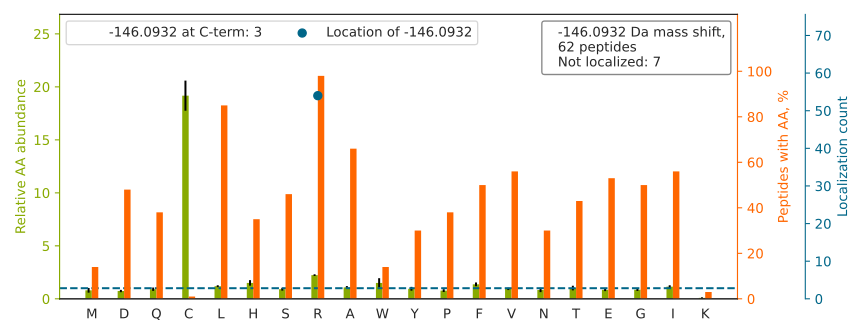

Data behind this chart, as committed beside it:
top isoform	localization score	spectrum
QFGFIVLTTSAGIMDHEEARR[-146]	0.9492	QEXI22200.40210.40210.3
HGQALGELAEQLEQAR[-146]R	0.9014	QEXI22200.25459.25459.3
APGPGLAQGLPQLHSLVLR[-146]R	0.9348	QEXI22200.35075.35075.3
EVDYEAGDIPTEWEAWIR[-146]R	0.9289	QEXI22200.49906.49906.2
SDHLTVVNAFEGWEEAR[-146]R	0.9125	QEXI22200.32876.32876.3
NFILDQTNVSAAAQR[-146]R	0.9292	QEXI22200.26044.26044.2
VLQLINDNTATALSYGVFR[-146]R	0.9176	QEXI22200.45224.45224.3
IEDVTPIPSDSTR[-146]R	0.929	QEXI22200.19199.19199.2
NVALLSQLYHSPAR[-146]R	0.929	QEXI22200.24551.24551.2
YSNFVSFPLYLNGR[-146]R	0.9235	QEXI22200.41894.41894.2
YAAVTQFEATDAR[-146]R	0.9235	QEXI22200.17592.17592.2
IFVEESIYDEFVR[-146]R	0.9176	QEXI22200.42464.42464.2
HASPILPITEFSDIPRR		QEXI22200.35790.35790.3
FSHEEIAMATVTALR[-146]R	0.8905	QEXI22200.26935.26935.3
SINGILFPGGSVDLR[-146]R	0.9009	QEXI22200.39438.39438.2
MVTLYDNEEVGSESAQGAQSLLTELVLR[-146]R	0.9116	QEXI22200.54514.54514.3
LASDLLEWIRR		QEXI22200.42692.42692.2
VTVAGGVHISGLHTESAPR[-146]R	0.9429	QEXI22200.13915.13915.4
NFYQEHPDLAR[-146]R	0.924	QEXI22200.10827.10827.2
FAEFQYLQPGPPRR		QEXI22200.31153.31153.2
GLLSSLDHTSIR[-146]R	0.9388	QEXI22200.20013.20013.3
ANEHQGIGFLNDPR[-146]R	0.8364	QEXI22200.14677.14677.3
DVAQIFNNILR[-146]R	0.9005	QEXI22200.45917.45917.2
GYEEWLLNEIR[-146]R	0.9008	QEXI22200.40987.40987.2
WNTTLYEGTWRR		QEXI22200.27629.27629.2
DYLHLPPEIVPATLR[-146]R	0.8769	QEXI22200.41305.41305.3
VGDQVWLFIDEPR[-146]R	0.9061	QEXI22200.42363.42363.2
AIITALGVER[-146]R	0.9011	QEXI22200.22535.22535.2
AGNAIHAILLYR[-146]R	0.8152	QEXI22200.20776.20776.3
LIFIVDVWHPELTPQQR[-146]R	0.9019	QEXI22200.45376.45376.3
DAAEFELFFR[-146]R	0.8899	QEXI22200.44891.44891.2
ITAHLVHELR[-146]R	0.9245	QEXI22200.5930.5930.3
LLGGLAVR[-146]R	0.8768	QEXI22200.17640.17640.2
LTTLELLEVR[-146]R	0.9018	QEXI22200.34874.34874.2
ALLTLADGR[-146]R	0.8763	QEXI22200.18964.18964.2
AQFEGIVTDLIR[-146]R	0.8895	QEXI22200.38764.38764.3
AENFFILR[-146]R	0.8767	QEXI22200.29332.29332.2
LFEGNALLR[-146]R	0.8908	QEXI22200.24150.24150.2
LWDLTTGTTTR[-146]R	0.9099	QEXI22200.23824.23824.2
TPHVLVLGSGVYR[-146]	1	QEXI22200.21168.21168.2
EHFAQFGHVRR		QEXI22200.5089.5089.3
AQVSLLIR[-146]R	0.8586	QEXI22200.19262.19262.2
LIVNVNDLR[-146]R	0.8906	QEXI22200.24245.24245.2
GLSQSALPYR[-146]R	0.9011	QEXI22200.14071.14071.2
ISEQFTAMFR[-146]R	0.9011	QEXI22200.28622.28622.2
AAFQLGSPWRR		QEXI22200.27346.27346.2
SLHDAIMIVR[-146]R	0.805	QEXI22200.18245.18245.3
AILFVPR[-146]R	0.9648	QEXI22200.24748.24748.2
DFTPAELR[-146]R	0.8784	QEXI22200.19105.19105.2
LSLITAPR[-146]R	0.8771	QEXI22200.18295.18295.2
LSDSFSLYPQFMFHLR[-146]R	0.904	QEXI22200.44802.44802.3
SYISFDILR[-146]R	0.8629	QEXI22200.36372.36372.2
ALLDR[-146]DALK	1.0	QEXI22200.18216.18216.2
YGFNEGHSFR[-146]R	0.9019	QEXI22200.7955.7955.3
VTVPLVR[-146]R	0.9598	QEXI22200.16046.16046.2
VFDMLNR[-146]R	0.8609	QEXI22200.19127.19127.2
GFAFISFHR[-146]R	0.8918	QEXI22200.24561.24561.3
VSVSIVGTR[-146]	1.0	QEXI22200.16432.16432.2
QYLPLLAPR[-146]AAPR	0.4523	QEXI22200.13853.13853.3
VLPNLPCVVQEGAIVMARGR		QEXI22200.44669.44669.2
... 2 more rows
